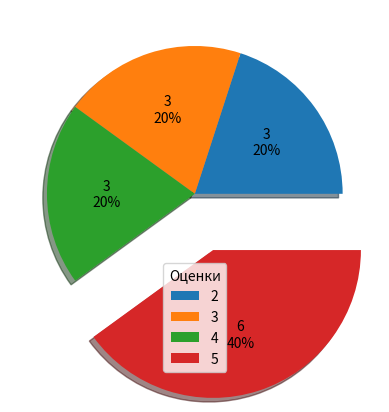

The matplotlib source for this figure:
import numpy as np
from matplotlib import pyplot as plt


def arr_():
    NN = ['Максим', 'Наталья', 'Владимир', 'Саша', 'Ксения']

    ST = {'st': np.random.choice(NN), 'Mat_an': np.random.randint(2, 6), 'Dis': np.random.randint(2, 6),
          'Al_gem': np.random.randint(2, 6)}

    return ST


def mark_sr_enjoyer(Ar):
    Br = []
    MM = {'2': 0, '3': 0, '4': 0, '5': 0}
    for i in range(len(Ar)):
        MM[str(A[i][3])] += 1
        MM[str(A[i][2])] += 1
        MM[str(A[i][1])] += 1
        PP = str((int(A[i][3]) + int(A[i][2]) + int(A[i][1])) / 3)
        Br += [[f'{PP:.4}']]

    Br = np.array(Br)
    res = np.hstack((Ar, Br))

    return res, Br, MM


def sort_(A):
    for i in range(len(A) - 1):
        if A[i][4] < A[i + 1][4]:
            p = A[i][4]
            A[i][4] = A[i + 1][4]
            A[i + 1][4] = p

    return A


def pct_label1(m):
    explod = [0, 0, 0, 0.4]
    fig, ax = plt.subplots()
    ax.pie(m.values(), autopct=lambda x: pct_label(x, m), shadow=True, explode=explod)
    plt.legend(list(m.keys()), title="Оценки", loc='best')
    plt.show()


def pct_label(x, list_):
    y = int(round(x / 100 * np.sum(list(list_.values()))))
    return str(y) + '\n{:.0f}%'.format(x)


np.set_printoptions(formatter={'all': lambda x: str(x) + ' ' * (8 - len(x))})

# n = int(input('>>> '))
n_ = 5
A = np.array([[i for i in arr_().values()] for j in range(n_)])
print('Создан массив: \n', A, '\n', 'Размерность: ', A.shape, '\n')

A_M, Marks, mm = mark_sr_enjoyer(A)
print('Столбец средних оценок: \n', Marks, '\n', 'Размерность: ', Marks.shape, '\n')
print('Неотсортированный массив: \n', A_M, '\n', 'Размерность: ', A_M.shape, '\n')

A_M_S = sort_(A_M)
print('Отсортированный массив: \n', A_M_S, '\n', 'Размерность: ', A_M.shape, '\n')

pct_label1(mm)
